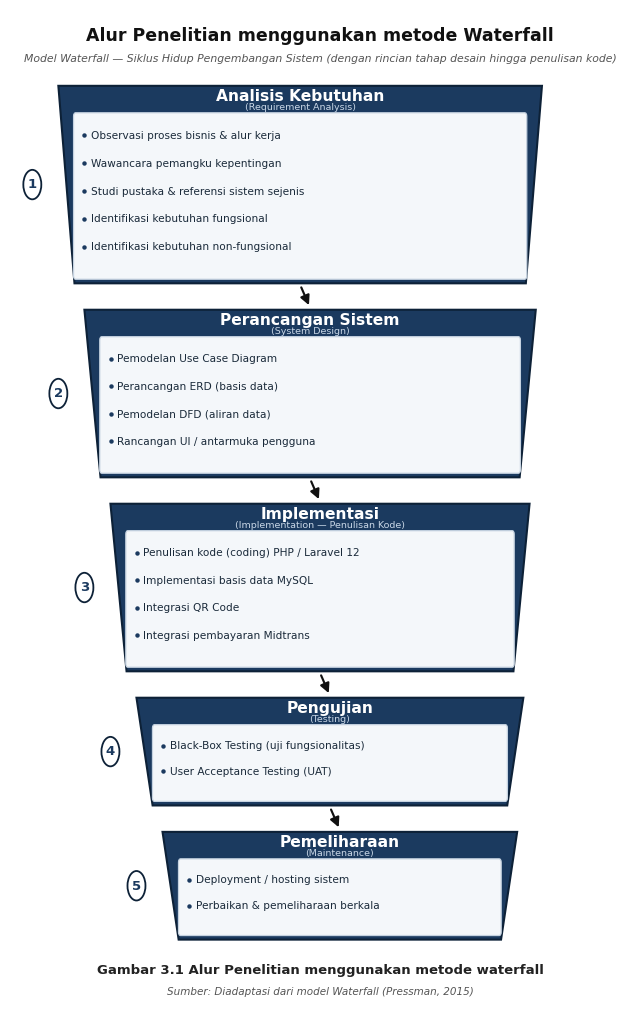

Generate this figure with matplotlib: (Note: this script raises an exception after producing the figure.)
#!/usr/bin/env python3
"""Generate Gambar 3.1 — Alur Penelitian metode Waterfall (detailed cascade)."""

from pathlib import Path

import matplotlib.pyplot as plt
from matplotlib.patches import FancyArrowPatch, FancyBboxPatch, Polygon

OUT_DIRS = [
    Path("/workspace/docs/proposal"),
    Path("/opt/cursor/artifacts"),
]
FILENAME = "gambar-3-1-alur-waterfall.png"

NAVY = "#1B3A5F"
NAVY_DARK = "#0D2137"
HEADER = "#163552"
PANEL = "#F4F7FA"
PANEL_EDGE = "#C5D2E0"
SUB_TEXT = "#1A2A3A"
ARROW = "#111111"
BG = "#FFFFFF"
TITLE_SUB = "#555555"

# Main stage title + detailed sub-steps (Indonesian, skripsi Bab 3)
STAGES = [
    {
        "title": "Analisis Kebutuhan",
        "en": "Requirement Analysis",
        "steps": [
            "Observasi proses bisnis & alur kerja",
            "Wawancara pemangku kepentingan",
            "Studi pustaka & referensi sistem sejenis",
            "Identifikasi kebutuhan fungsional",
            "Identifikasi kebutuhan non-fungsional",
        ],
    },
    {
        "title": "Perancangan Sistem",
        "en": "System Design",
        "steps": [
            "Pemodelan Use Case Diagram",
            "Perancangan ERD (basis data)",
            "Pemodelan DFD (aliran data)",
            "Rancangan UI / antarmuka pengguna",
        ],
    },
    {
        "title": "Implementasi",
        "en": "Implementation — Penulisan Kode",
        "steps": [
            "Penulisan kode (coding) PHP / Laravel 12",
            "Implementasi basis data MySQL",
            "Integrasi QR Code",
            "Integrasi pembayaran Midtrans",
        ],
    },
    {
        "title": "Pengujian",
        "en": "Testing",
        "steps": [
            "Black-Box Testing (uji fungsionalitas)",
            "User Acceptance Testing (UAT)",
        ],
    },
    {
        "title": "Pemeliharaan",
        "en": "Maintenance",
        "steps": [
            "Deployment / hosting sistem",
            "Perbaikan & pemeliharaan berkala",
        ],
    },
]


def draw_flowchart(out_path: Path, dpi: int = 300) -> None:
    # Portrait, print-friendly; taller to fit sub-steps
    fig, ax = plt.subplots(figsize=(8.0, 13.2), dpi=dpi)
    ax.set_xlim(0, 100)
    ax.set_ylim(0, 100)
    ax.set_aspect("auto")
    ax.axis("off")
    fig.patch.set_facecolor(BG)
    ax.set_facecolor(BG)

    # Title block
    ax.text(
        50,
        97.4,
        "Alur Penelitian menggunakan metode Waterfall",
        ha="center",
        va="center",
        fontsize=12.5,
        fontweight="bold",
        color="#111111",
        fontfamily="DejaVu Sans",
    )
    ax.text(
        50,
        95.2,
        "Model Waterfall — Siklus Hidup Pengembangan Sistem "
        "(dengan rincian tahap desain hingga penulisan kode)",
        ha="center",
        va="center",
        fontsize=7.8,
        color=TITLE_SUB,
        fontfamily="DejaVu Sans",
        style="italic",
    )

    n = len(STAGES)
    top_width = 78
    bottom_width = 52
    # Height budget: title ~4, caption ~6, gaps between stages, stages fill rest
    top_y = 92.5
    bottom_margin = 8.5
    gap = 2.6
    available = top_y - bottom_margin - (n - 1) * gap
    # Proportional heights by number of sub-steps (min readable)
    weights = [len(s["steps"]) + 1.6 for s in STAGES]
    total_w = sum(weights)
    heights = [available * (w / total_w) for w in weights]

    center_x = 50.0
    stage_centers = []
    y_cursor = top_y

    for i, stage in enumerate(STAGES):
        t0 = i / n
        t1 = (i + 1) / n
        w_top = top_width - (top_width - bottom_width) * t0
        w_bot = top_width - (top_width - bottom_width) * t1
        stage_h = heights[i]

        y_top = y_cursor
        y_bot = y_top - stage_h

        # Slight rightward cascade (waterfall step)
        shift = i * 1.6
        cx = center_x + shift - (n - 1) * 0.8

        # Outer cascade shell (navy)
        pts = [
            (cx - w_top / 2, y_top),
            (cx + w_top / 2, y_top),
            (cx + w_bot / 2, y_bot),
            (cx - w_bot / 2, y_bot),
        ]
        poly = Polygon(
            pts,
            closed=True,
            facecolor=NAVY,
            edgecolor=NAVY_DARK,
            linewidth=1.5,
            zorder=2,
        )
        ax.add_patch(poly)

        # Header band height (title area)
        header_h = min(2.55, stage_h * 0.28)
        # Inner light panel for sub-steps
        inset = 1.15
        panel_top = y_top - header_h - 0.25
        panel_bot = y_bot + 0.55
        # Approximate width at mid of panel
        mid_frac = (y_top - (panel_top + panel_bot) / 2) / stage_h if stage_h else 0.5
        w_mid = w_top - (w_top - w_bot) * mid_frac
        panel_w = max(w_mid - 2 * inset, 28)

        panel = FancyBboxPatch(
            (cx - panel_w / 2, panel_bot),
            panel_w,
            panel_top - panel_bot,
            boxstyle="round,pad=0.15,rounding_size=0.35",
            facecolor=PANEL,
            edgecolor=PANEL_EDGE,
            linewidth=0.9,
            zorder=3,
        )
        ax.add_patch(panel)

        # Stage title (in navy header)
        title_y = y_top - header_h / 2 - 0.05
        ax.text(
            cx,
            title_y + 0.35,
            stage["title"],
            ha="center",
            va="center",
            fontsize=11.2,
            fontweight="bold",
            color="white",
            fontfamily="DejaVu Sans",
            zorder=4,
        )
        ax.text(
            cx,
            title_y - 0.75,
            f"({stage['en']})",
            ha="center",
            va="center",
            fontsize=6.8,
            color="#C8D6E6",
            fontfamily="DejaVu Sans",
            zorder=4,
        )

        # Sub-steps inside panel
        steps = stage["steps"]
        panel_h = panel_top - panel_bot
        # Vertical layout of bullets
        line_gap = panel_h / (len(steps) + 0.85)
        start_y = panel_top - line_gap * 0.75
        left = cx - panel_w / 2 + 1.6

        for j, step in enumerate(steps):
            sy = start_y - j * line_gap
            # Bullet
            ax.plot(
                left,
                sy,
                "o",
                markersize=3.2,
                color=NAVY,
                zorder=5,
                markeredgewidth=0,
            )
            ax.text(
                left + 1.1,
                sy,
                step,
                ha="left",
                va="center",
                fontsize=7.6,
                color=SUB_TEXT,
                fontfamily="DejaVu Sans",
                zorder=5,
            )

        # Stage number badge on left
        badge_x = cx - max(w_top, w_bot) / 2 - 4.2
        circle = plt.Circle(
            (badge_x, (y_top + y_bot) / 2),
            1.45,
            facecolor="white",
            edgecolor=NAVY_DARK,
            linewidth=1.3,
            zorder=6,
        )
        ax.add_patch(circle)
        ax.text(
            badge_x,
            (y_top + y_bot) / 2,
            str(i + 1),
            ha="center",
            va="center",
            fontsize=9.5,
            fontweight="bold",
            color=NAVY,
            fontfamily="DejaVu Sans",
            zorder=7,
        )

        stage_centers.append((cx, y_top, y_bot, w_bot))
        y_cursor = y_bot - gap

    # Downward arrows between stages
    for i in range(n - 1):
        cx, _, y_bot, _ = stage_centers[i]
        cx2, y_top2, _, _ = stage_centers[i + 1]
        arrow = FancyArrowPatch(
            (cx, y_bot - 0.15),
            (cx2, y_top2 + 0.2),
            arrowstyle="-|>",
            mutation_scale=14,
            linewidth=1.55,
            color=ARROW,
            zorder=1,
        )
        ax.add_patch(arrow)

    # Caption
    ax.text(
        50,
        5.5,
        "Gambar 3.1 Alur Penelitian menggunakan metode waterfall",
        ha="center",
        va="center",
        fontsize=9.5,
        fontweight="bold",
        color="#222222",
        fontfamily="DejaVu Sans",
    )
    ax.text(
        50,
        3.4,
        "Sumber: Diadaptasi dari model Waterfall (Pressman, 2015)",
        ha="center",
        va="center",
        fontsize=7.5,
        color=TITLE_SUB,
        fontfamily="DejaVu Sans",
        style="italic",
    )

    out_path.parent.mkdir(parents=True, exist_ok=True)
    fig.savefig(
        out_path,
        dpi=dpi,
        bbox_inches="tight",
        pad_inches=0.28,
        facecolor=BG,
        edgecolor="none",
    )
    plt.close(fig)
    print(f"Wrote: {out_path} ({out_path.stat().st_size} bytes)")


def main() -> None:
    primary = OUT_DIRS[0] / FILENAME
    draw_flowchart(primary, dpi=300)
    for d in OUT_DIRS[1:]:
        dest = d / FILENAME
        dest.parent.mkdir(parents=True, exist_ok=True)
        dest.write_bytes(primary.read_bytes())
        print(f"Copied: {dest}")

    caption = OUT_DIRS[0] / "gambar-3-1-caption.txt"
    caption.write_text(
        "Gambar 3.1 Alur Penelitian menggunakan metode waterfall\n",
        encoding="utf-8",
    )
    print(f"Caption: {caption}")


if __name__ == "__main__":
    main()
